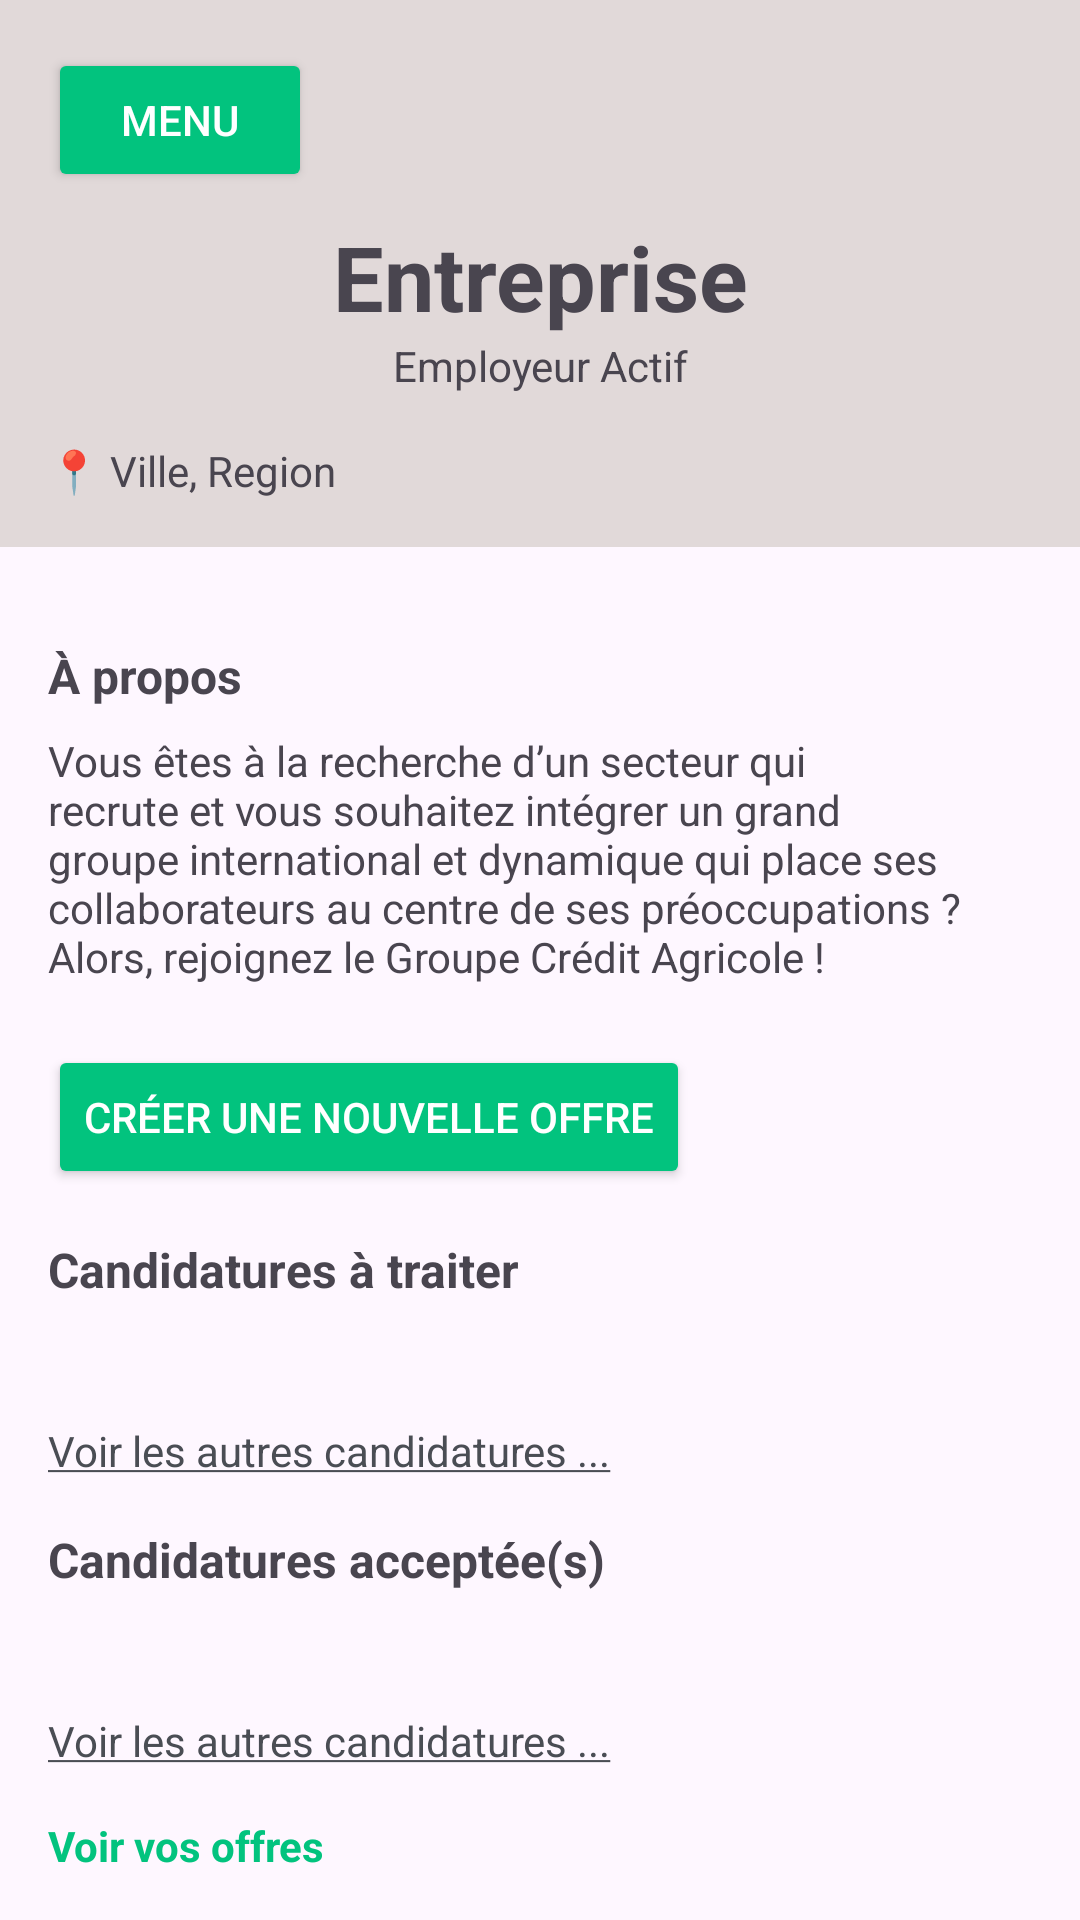

Layout XML and referenced resources for this Android screen:
<!-- AndroidManifest.xml: application theme Theme.ApplicationInterim -->
<!-- res/layout/activity_compte_entreprise.xml -->
<?xml version="1.0" encoding="utf-8"?>
<LinearLayout android:layout_width="match_parent"
    android:layout_height="wrap_content"
    android:orientation="vertical"
    xmlns:android="http://schemas.android.com/apk/res/android">


<LinearLayout android:layout_width="match_parent"
    android:layout_height="wrap_content"
    android:orientation="vertical"
    android:background="@color/light_gris"
    android:padding="16dp"
    xmlns:android="http://schemas.android.com/apk/res/android">

    <Button
        android:id="@+id/btn_menu"
        android:layout_width="wrap_content"
        android:layout_height="wrap_content"
        android:layout_alignParentStart="true"
        android:layout_alignParentTop="true"
        android:backgroundTint="#02C37e"
        android:text="Menu"
        android:textColor="#FFFFFF" />

    <TextView
        android:id="@+id/nomEntrepriseText"
        android:layout_width="match_parent"
        android:layout_height="wrap_content"
        android:text="Entreprise"
        android:textSize="30sp"
        android:textStyle="bold"
        android:layout_marginTop="8dp"
        android:gravity="center" />

    <TextView
        android:layout_width="match_parent"
        android:layout_height="wrap_content"
        android:text="Employeur Actif"
        android:gravity="center" />

    
    <TextView
        android:id="@+id/localisationEntrepriseText"
        android:layout_width="match_parent"
        android:layout_height="wrap_content"
        android:text="📍 Ville, Region"
        android:layout_marginTop="16dp" />

</LinearLayout>

<ScrollView xmlns:android="http://schemas.android.com/apk/res/android"
    android:layout_width="match_parent"
    android:layout_height="match_parent"
    android:padding="16dp">

    <LinearLayout
        android:layout_width="match_parent"
        android:layout_height="wrap_content"
        android:orientation="vertical">
        
        <TextView
            android:layout_width="match_parent"
            android:layout_height="wrap_content"
            android:text="À propos"
            android:textSize="16sp"
            android:textStyle="bold"
            android:layout_marginTop="16dp" />

        <TextView
            android:layout_width="match_parent"
            android:layout_height="wrap_content"
            android:text="Vous êtes à la recherche d’un secteur qui recrute et vous souhaitez intégrer un grand groupe international et dynamique qui place ses collaborateurs au centre de ses préoccupations ? Alors, rejoignez le Groupe Crédit Agricole !"
            android:layout_marginTop="8dp" />

        <Button
            android:id="@+id/btn_creer_offre"
            android:layout_width="wrap_content"
            android:layout_height="wrap_content"
            android:layout_marginTop="20dp"
            android:backgroundTint="#02C37e"
            android:text="CRÉER UNE NOUVELLE OFFRE"
            android:textColor="#FFFFFF"/>
        
        <TextView
            android:layout_width="match_parent"
            android:layout_height="wrap_content"
            android:text="Candidatures à traiter"
            android:textSize="16sp"
            android:textStyle="bold"
            android:layout_marginTop="16dp" />

        
        <FrameLayout
            android:id="@+id/fragment_container_to_treat"
            android:layout_width="match_parent"
            android:layout_height="match_parent"
            android:layout_marginTop="32dp"/>

        <TextView
            android:id="@+id/autreCandidatures"
            android:layout_width="match_parent"
            android:layout_height="wrap_content"
            android:text="@string/autre_candidature"
            android:textColor="@color/gris"
            android:layout_marginTop="8dp" />

        
        <TextView
            android:layout_width="match_parent"
            android:layout_height="wrap_content"
            android:text="@string/candidature_acceptee"
            android:textSize="16sp"
            android:textStyle="bold"
            android:layout_marginTop="16dp" />

        
        <FrameLayout
            android:id="@+id/fragment_container_accepted"
            android:layout_width="match_parent"
            android:layout_height="match_parent"
            android:layout_marginTop="32dp"/>

        <TextView
            android:layout_width="match_parent"
            android:layout_height="wrap_content"
            android:text="@string/autre_candidature"
            android:textColor="@color/gris"
            android:layout_marginTop="8dp" />

        
        <TextView
            android:layout_width="match_parent"
            android:layout_height="wrap_content"
            android:text="Voir vos offres"
            android:textColor="@color/vert"
            android:textStyle="bold"
            android:layout_marginTop="16dp" />

    </LinearLayout>
</ScrollView>
</LinearLayout>
<!-- resources referenced by this layout -->
<resources>
  <color name="gris">#4a4d54</color>
  <color name="light_gris">#e1d9d9</color>
  <color name="vert">#02C37e</color>
  <string name="autre_candidature"><u>Voir les autres candidatures ...</u></string>
  <string name="candidature_acceptee">Candidatures acceptée(s)</string>
  <style name="Theme.ApplicationInterim" parent="Base.Theme.ApplicationInterim" />
  <style name="Base.Theme.ApplicationInterim" parent="Theme.Material3.DayNight.NoActionBar">
          
          
      </style>
</resources>
